Run: headless pygame with SDL's dummy video driver; simulated clock (each Clock.tick advances the game by its frame time, no real sleeping); random seed 0; keys injected as events and as key.get_pressed() state; no mouse input.
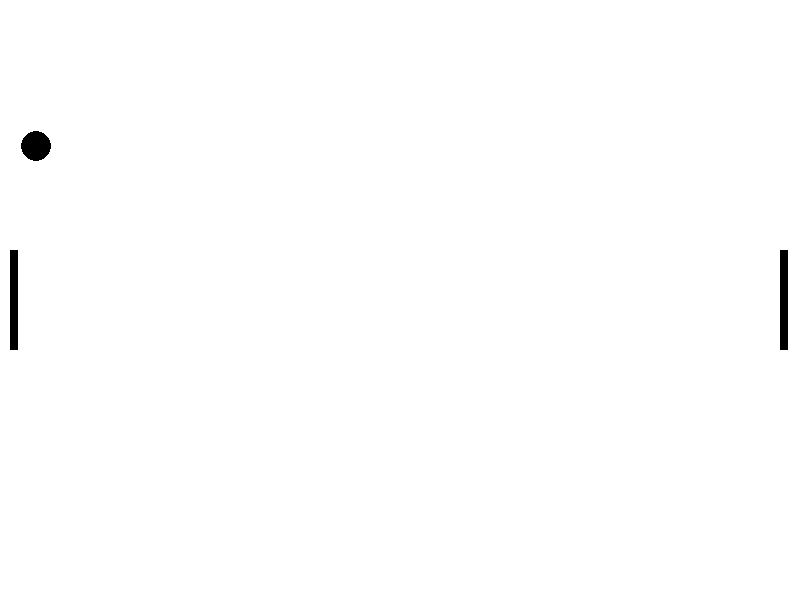
Frame 1 of 4 · flips 1–60 · no input
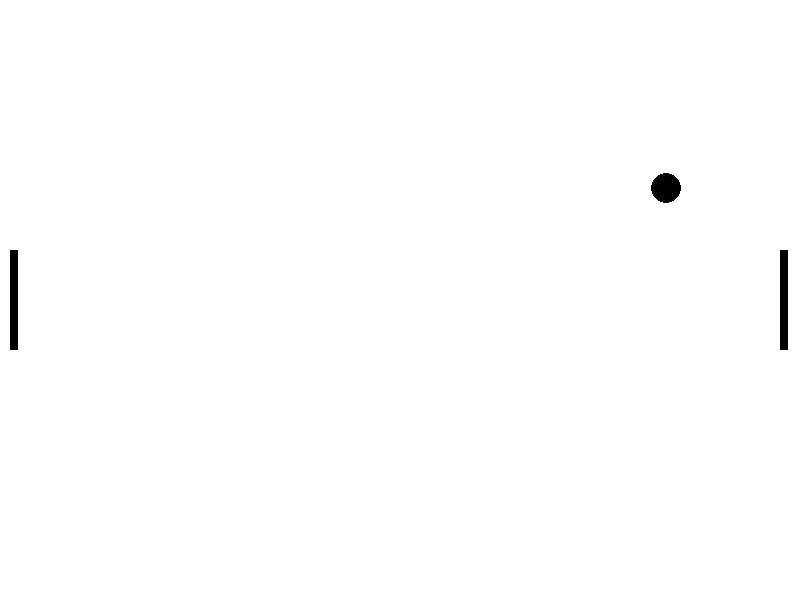
Frame 2 of 4 · flips 61–180 · tapped SPACE, RETURN · held RIGHT (→), D
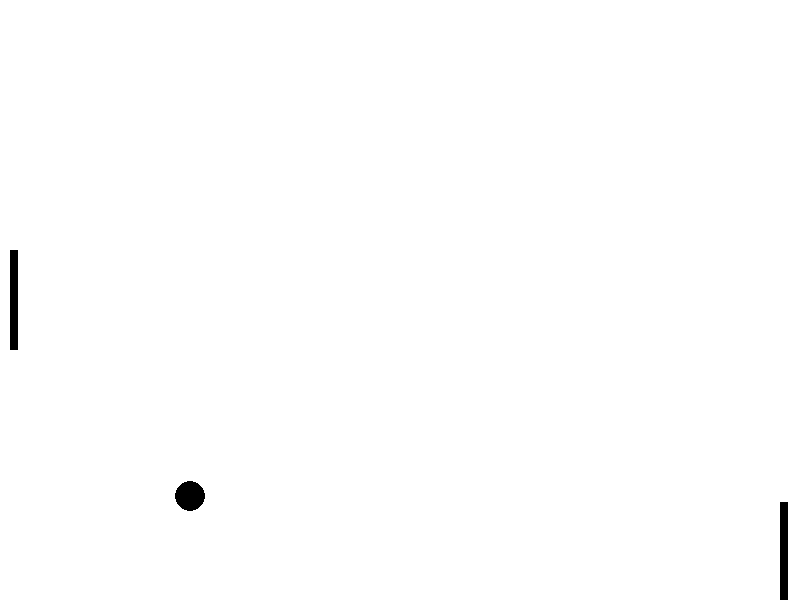
Frame 3 of 4 · flips 181–300 · held DOWN (↓), S
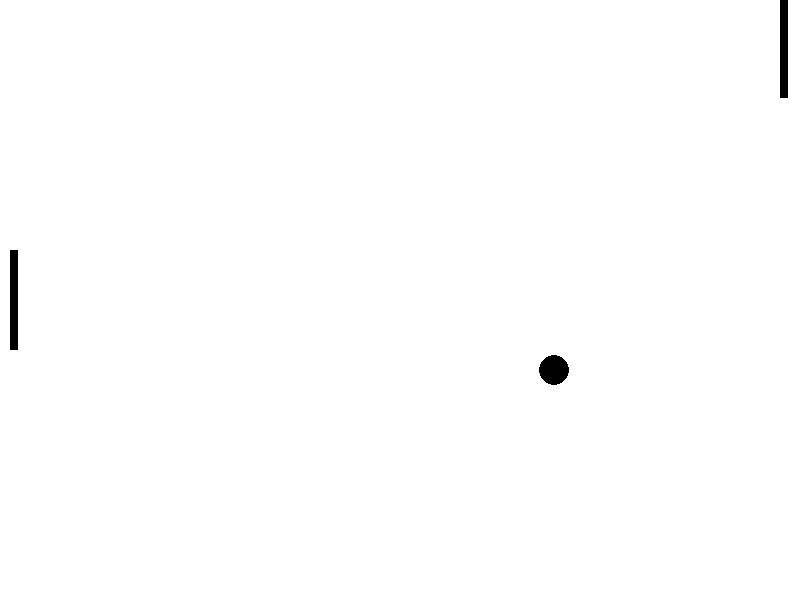
Frame 4 of 4 · flips 301–420 · held LEFT (←), A, UP (↑), W

The pygame program that drew these frames:

import pygame
import random

# Initialize pygame
pygame.init()

# Screen settings
WIDTH, HEIGHT = 800, 600
screen = pygame.display.set_mode((WIDTH, HEIGHT))
pygame.display.set_caption("Ping Pong")

# Colors
WHITE = (255, 255, 255)

# Ball settings
ball_radius = 15
ball_x = WIDTH // 2
ball_y = HEIGHT // 2
ball_speed_x = 7 * random.choice((1, -1))
ball_speed_y = 7 * random.choice((1, -1))

# Paddle settings
paddle_width, paddle_height = 8, 100
paddle_speed = 7

# Player paddles
player_paddle = pygame.Rect(WIDTH - 20, HEIGHT // 2 - paddle_height // 2, paddle_width, paddle_height)
opponent_paddle = pygame.Rect(10, HEIGHT // 2 - paddle_height // 2, paddle_width, paddle_height)

# Game loop
clock = pygame.time.Clock()
running = True
while running:
    # Event handling
    for event in pygame.event.get():
        if event.type == pygame.QUIT:
            running = False

    # Paddle movement
    keys = pygame.key.get_pressed()
    if keys[pygame.K_UP] and player_paddle.top > 0:
        player_paddle.y -= paddle_speed
    if keys[pygame.K_DOWN] and player_paddle.bottom < HEIGHT:
        player_paddle.y += paddle_speed

    # Ball movement
    ball_x += ball_speed_x
    ball_y += ball_speed_y

    # Collisions
    if ball_y - ball_radius < 0 or ball_y + ball_radius > HEIGHT:
        ball_speed_y *= -1
    if ball_x - ball_radius < 0 or ball_x + ball_radius > WIDTH:
        ball_speed_x *= -1

    # Paddle collisions
    if ball_x + ball_radius > player_paddle.left and ball_y > player_paddle.top and ball_y < player_paddle.bottom:
        ball_speed_x *= -1
    if ball_x - ball_radius < opponent_paddle.right and ball_y > opponent_paddle.top and ball_y < opponent_paddle.bottom:
        ball_speed_x *= -1

    # Drawing
    screen.fill(WHITE)
    pygame.draw.ellipse(screen, (0, 0, 0), (ball_x - ball_radius, ball_y - ball_radius, 2 * ball_radius, 2 * ball_radius))
    pygame.draw.rect(screen, (0, 0, 0), player_paddle)
    pygame.draw.rect(screen, (0, 0, 0), opponent_paddle)
    pygame.display.flip()

    clock.tick(60)

# Clean up
pygame.quit()
